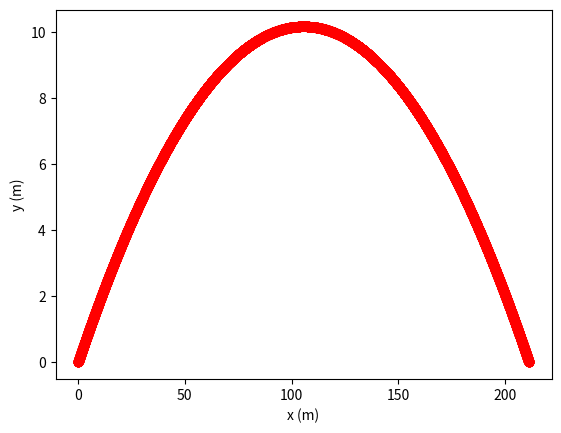

The script that saved this image:
# -*- coding: utf-8 -*-
"""
Created on Mon Jan  2 21:05:53 2023

[redacted]
"""

import numpy as np
import matplotlib.pyplot as plt
#matplotlib inline

# Model parameters
M = 0.045 # Mass of projectile in kg
g = 9.8 # Acceleration due to gravity (m/s^2)
V = 74.65568 # Initial velocity in m/s
ang = 10.9 # Angle of initial velocity in degrees
Cd = 0.000 # Drag coefficient
dt = 0.5 # time step in s

# You can check the variables by printing them out
print (V, ang)

# Set up the lists to store variables
# Initialize the velocity and position at t=0
t = [0] # list to keep track of time
vx = [V*np.cos(ang/180*np.pi)] # list for velocity x and y components
vy = [V*np.sin(ang/180*np.pi)]
x = [0] # list for x and y position
y = [0]

# Drag force
drag=Cd*V**2                # drag force

# Acceleration components
ax = [-(drag*np.cos(ang/180*np.pi))/M ]
ay = [-g-(drag*np.sin(ang/180*np.pi)/M) ]

## Leave this out for students to try
# We can choose to have better control of the time-step here
dt = 0.0002

# Use Euler method to update variables
counter = 0
while (y[counter] >= 0): # Check that the last value of y is >= 0
 t.append(t[counter]+dt) # increment by dt and add to the list of time

 # Update velocity
 vx.append(vx[counter]+dt*ax[counter]) # Update the velocity
 vy.append(vy[counter]+dt*ay[counter])
 
 # Update position
 x.append(x[counter]+dt*vx[counter])
 y.append(y[counter]+dt*vy[counter])
 
 # With the new velocity calculate the drag force and update acceleration
 vel = np.sqrt(vx[counter+1]**2 + vy[counter+1]**2) # magnitude of velocity
 drag = Cd*vel**2 # drag force
 ax.append(-(drag*np.cos(ang/180*np.pi))/M)
 ay.append(-g-(drag*np.sin(ang/180*np.pi)/M))
 
 # Increment the counter by 1
 counter = counter +1

# Let's plot the trajectory
plt.plot(x,y,'ro')
plt.ylabel("y (m)")
plt.xlabel("x (m)")

# The last value of x should give the range of the projectile approximately.

print ("Range of projectile is {:3.1f} m".format(x[counter]))